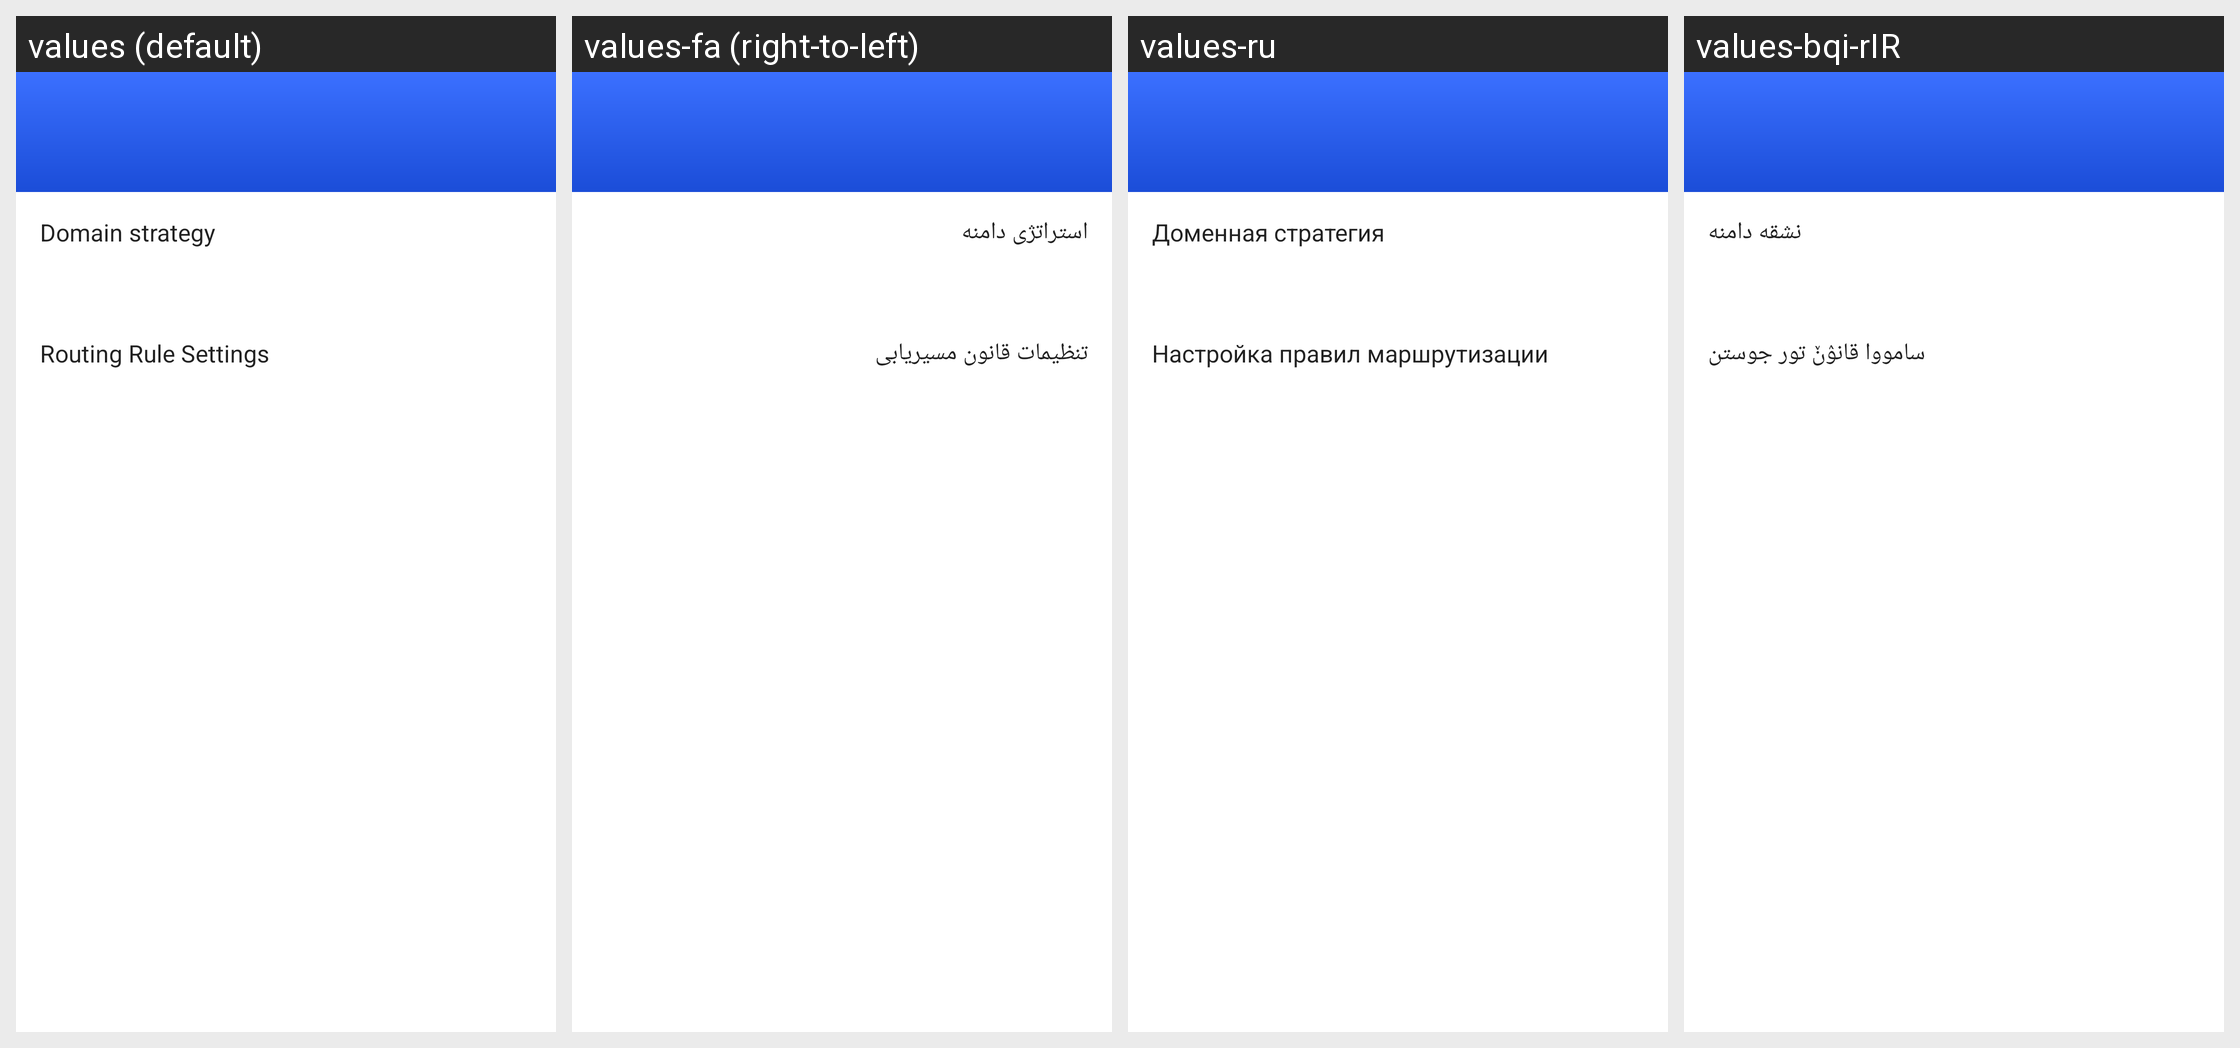

This grid shows one Android layout under several languages. Give, for every string resource on the screen, its name, the default text and each shown locale's text.
Android screen res/layout/activity_routing_setting.xml rendered under 4 locales, left to right: values (default), values-fa (right-to-left), values-ru, values-bqi-rIR. Device: Nexus 5 (rendered at 1080×1920; each locale shown at half size, 540×960, under a caption strip naming it); theme Theme.MaterialComponents.Light.NoActionBar.
Other locales in the repository, not shown: values-ar, values-bn, values-vi, values-zh-rCN, values-zh-rTW.
Strings drawn on this screen, with the default value and each locale's value (text and hints the layout hard-codes, and strings that could not be matched under every locale, appear in the picture but are not listed):

routing_settings_domain_strategy
  values: Domain strategy
  values-fa: استراتژی دامنه
  values-ru: Доменная стратегия
  values-bqi-rIR: نشقه دامنه

routing_settings_rule_title
  values: Routing Rule Settings
  values-fa: تنظیمات قانون مسیریابی
  values-ru: Настройка правил маршрутизации
  values-bqi-rIR: سامووا قانۉݩ تور جوستن
